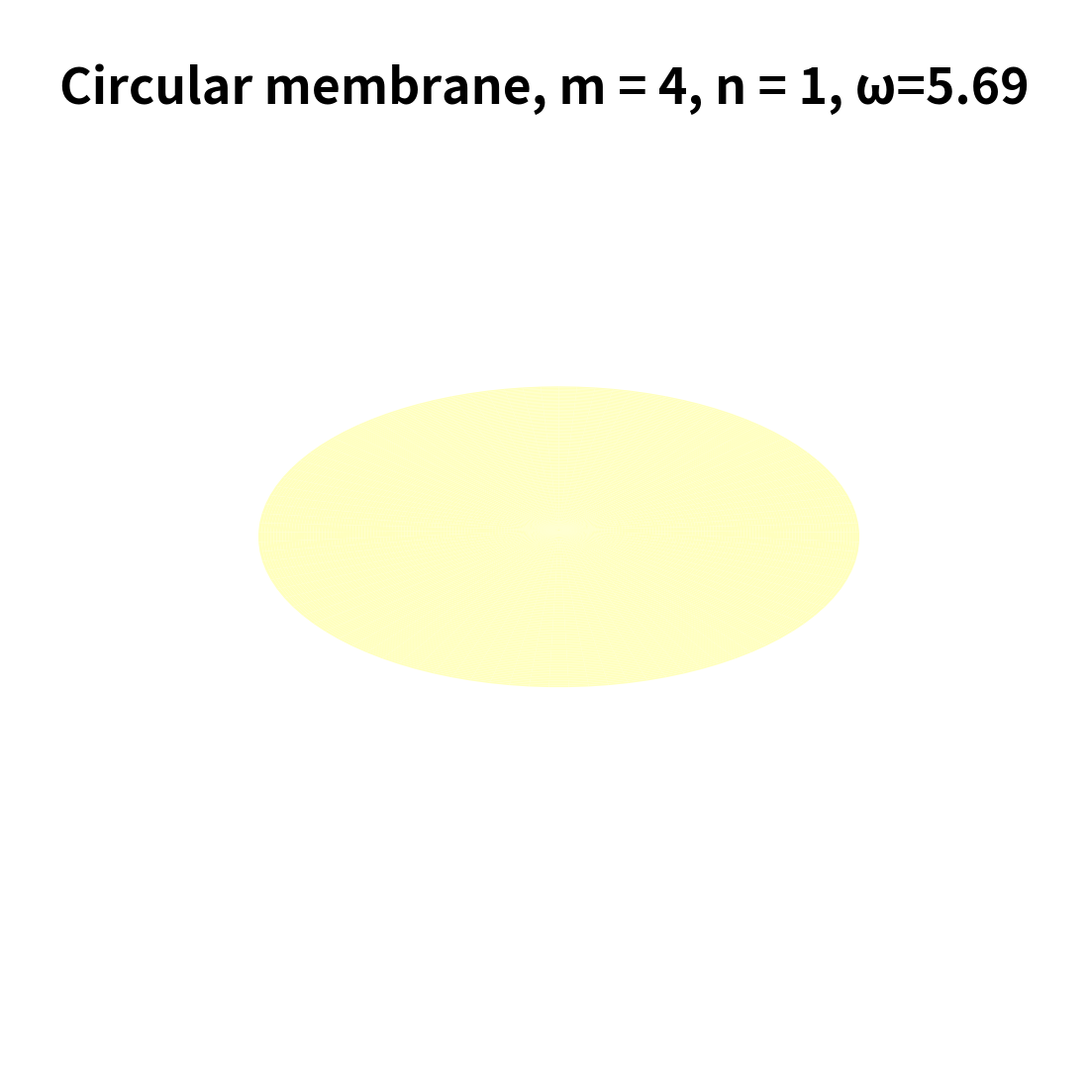

Here is the Python script that generated this plot:
import matplotlib.pyplot as plt
from matplotlib.animation import FuncAnimation
import numpy as np
from scipy.special import jv, jn_zeros
from tqdm.auto import tqdm
from functools import lru_cache

RADIUS = 1
SPEED_OF_SOUND = 0.75
BESSEL_ROOTS = [jn_zeros(m, 10) for m in range(10)]
FPS = 25
TIME_PER_MODE = 3
MODES = (
    (4, 1),
    (4, 2),
    (4, 3)
)

FRAMES = len(MODES) * TIME_PER_MODE * FPS


@lru_cache()
def lambda_mn(m, n, radius):
    return BESSEL_ROOTS[m][n - 1] / radius


@lru_cache()
def get_vmin_vmax(m, n):
    vmax = np.max(jv(m, np.linspace(0, BESSEL_ROOTS[m][n], 100)))
    return -vmax, vmax


def circular_membrane(r, theta, t, m, n, radius, speed_of_sound):
    l = lambda_mn(m, n, radius)
    T = np.sin(speed_of_sound * l * t)
    R = jv(m, l * r)
    Theta = np.cos(m * theta)

    return R * T * Theta


r = np.linspace(0, RADIUS, 100)
theta = np.linspace(0, 2 * np.pi, 100)

m, n = MODES[0]
r, theta = np.meshgrid(r, theta)
x = np.cos(theta) * r
y = np.sin(theta) * r
z = circular_membrane(r, theta, 0, m, n, RADIUS, SPEED_OF_SOUND)
vmin, vmax = get_vmin_vmax(m, n)

fig = plt.figure(figsize=(19.2, 10.8), dpi=100)
ax = fig.add_axes([0, 0, 1, 1], projection='3d')
ax.set_axis_off()
plot = ax.plot_surface(
    x,
    y,
    z,
    linewidth=0,
    cmap='Spectral',
    vmin=vmin,
    vmax=vmax,
    rcount=100,
    ccount=100,
)

omega = SPEED_OF_SOUND * lambda_mn(m, n, RADIUS)
text = ax.text2D(
    0.5, 0.95,
    f'Circular membrane, m = {m}, n = {n}, ω={omega:.2f}',
    size=36, weight='bold',
    va='top', ha='center',
    transform=ax.transAxes,
)


def init():
    pass


def update(i, bar=None):
    global plot

    if bar is not None:
        bar.update()

    t = i / FPS
    m, n = MODES[int(t // TIME_PER_MODE)]

    z = circular_membrane(r, theta, t, m, n, RADIUS, SPEED_OF_SOUND)

    vmin, vmax = get_vmin_vmax(m, n)
    plot.remove()
    plot = ax.plot_surface(
        x,
        y,
        z,
        linewidth=0,
        cmap='Spectral',
        vmin=vmin,
        vmax=vmax,
        rcount=100,
        ccount=100,
    )
    ax.set_zlim(-1.1, 1.1)
    ax.set_xlim(-0.75, 0.75)
    ax.set_ylim(-0.75, 0.75)
    omega = SPEED_OF_SOUND * lambda_mn(m, n, RADIUS)
    text.set_text(f'Circular membrane, m = {m}, n = {n}, ω={omega:.2f}')


bar = tqdm(total=FRAMES)
ani = FuncAnimation(fig, update, init_func=init, frames=FRAMES, interval=10/FPS, repeat=False, fargs=(bar, ))

#ani.save('membrane.gif', writer='pillow', fps=FPS)
plt.show()
